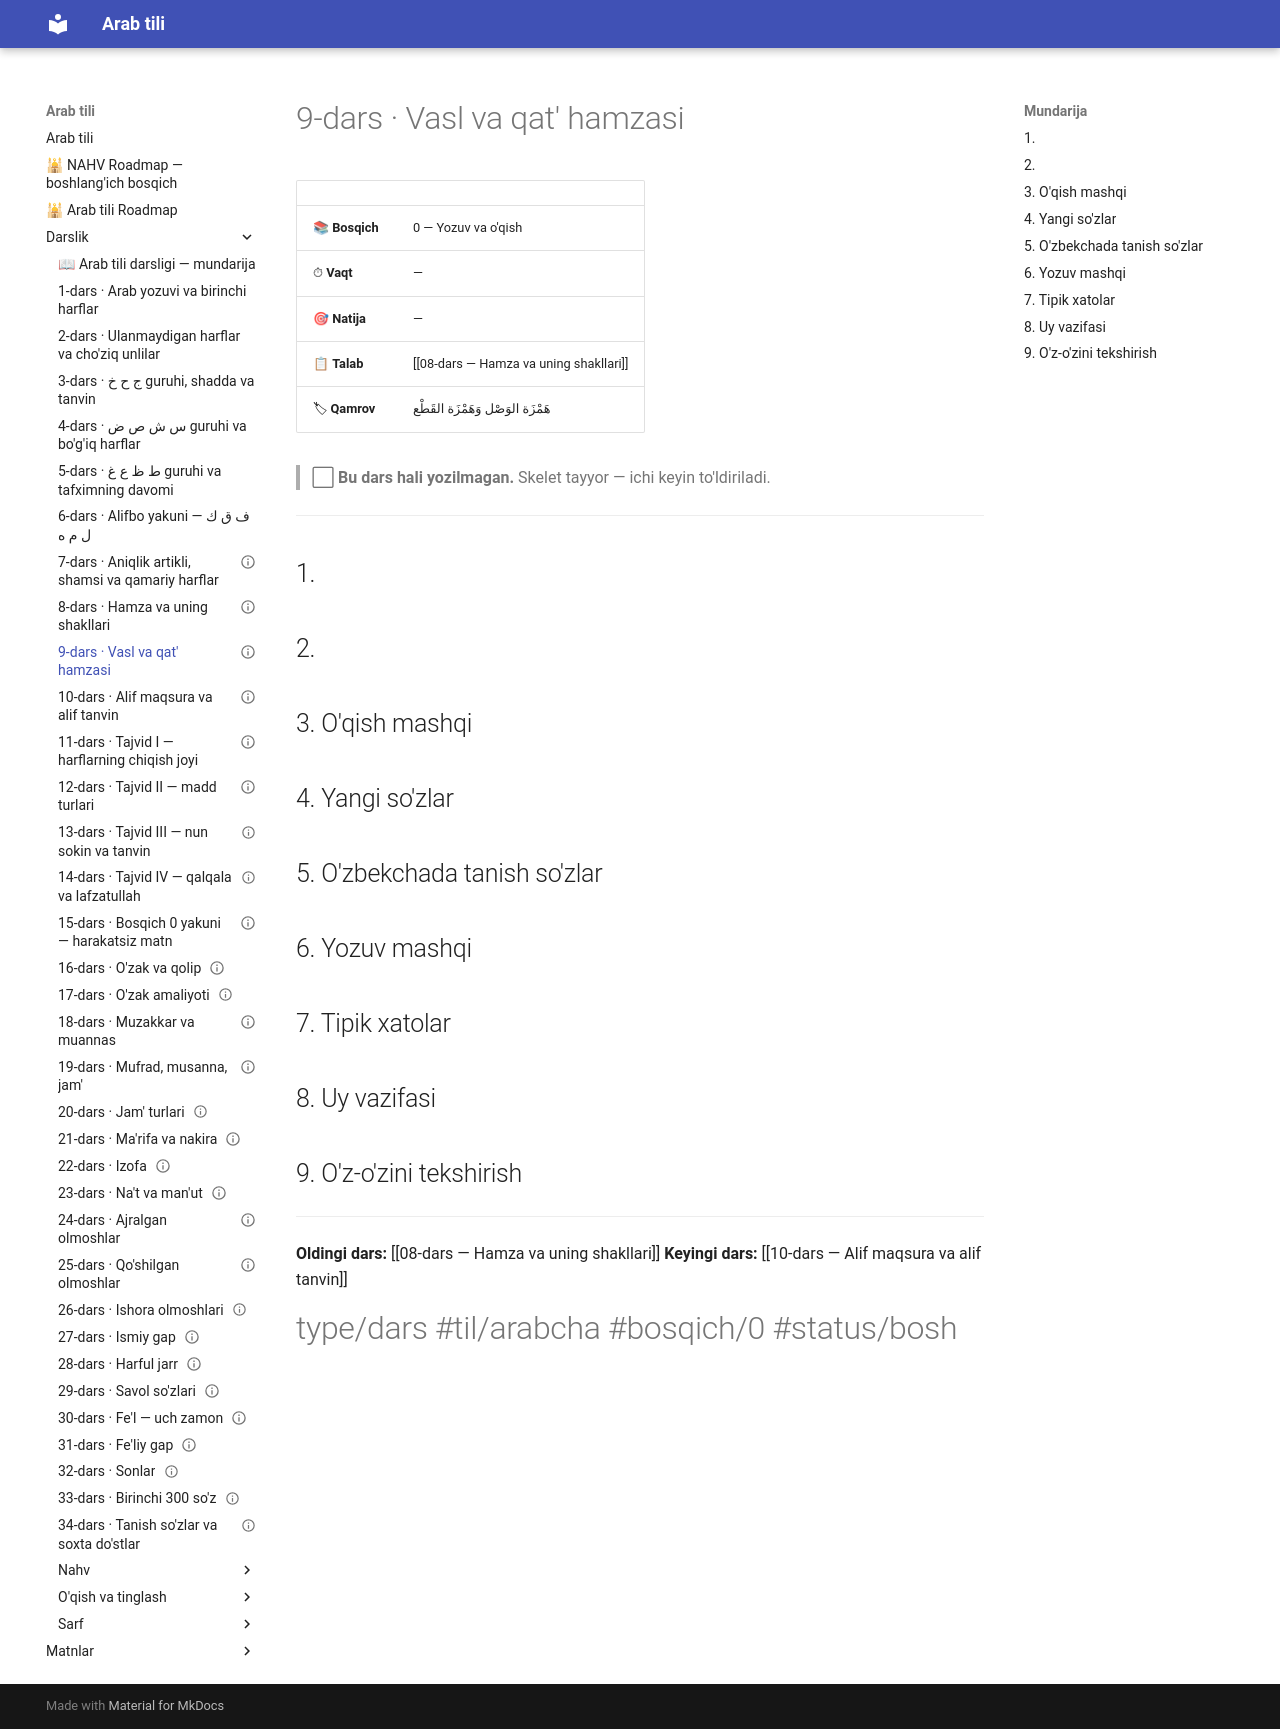

repository: AbdullohFlutterDeveloper/arab-tili-sayt · page: Darslik/09-dars — Vasl va qat' hamzasi/index.html · generator: mkdocs

---
cssclasses:
  - arabcha
status: bo'sh
---

# 9-dars · Vasl va qat' hamzasi

| | |
|---|---|
| 📚 **Bosqich** | 0 — Yozuv va o'qish |
| ⏱ **Vaqt** | — |
| 🎯 **Natija** | — |
| 📋 **Talab** | [[08-dars — Hamza va uning shakllari]] |
| 🏷 **Qamrov** | <span class="ar">هَمْزَة الوَصْل وَهَمْزَة القَطْع</span> |

> ⬜ **Bu dars hali yozilmagan.** Skelet tayyor — ichi keyin to'ldiriladi.

---

## 1. 

## 2. 

## 3. O'qish mashqi

## 4. Yangi so'zlar

## 5. O'zbekchada tanish so'zlar

## 6. Yozuv mashqi

## 7. Tipik xatolar

## 8. Uy vazifasi

## 9. O'z-o'zini tekshirish

---

**Oldingi dars:** [[08-dars — Hamza va uning shakllari]]
**Keyingi dars:** [[10-dars — Alif maqsura va alif tanvin]]

#type/dars #til/arabcha #bosqich/0 #status/bosh
